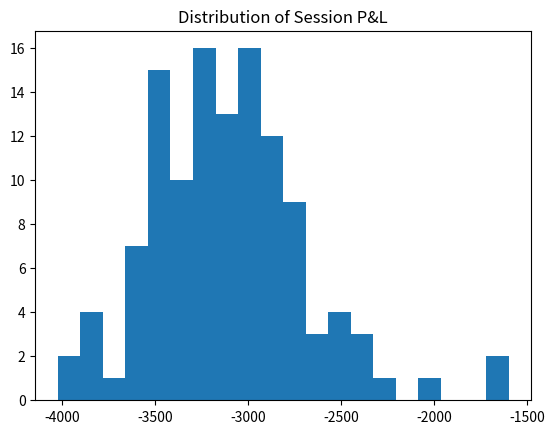
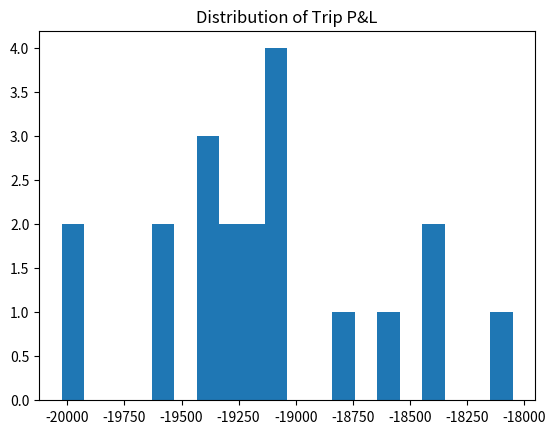

Generate these figures, in order, with matplotlib:
import random
import numpy as np
import matplotlib.pyplot as plt
import csv
from random import randint
from collections import Counter
from collections import defaultdict
from abc import ABC, abstractmethod

# Global variables
ROLLS_PER_HOUR = 60 # constant, crowded table
HRS_PER_SESSION = 3 # Assumed hours per session
SESSIONS_PER_TRIP = 6 # Number of sessions to simulate
TRIPS_PER_SIM = 20 # Core unit of a simulation is a trip
TRIP_BANKROLL = 20000 # Bankroll for each trip 
SESSION_BANKROLL = 4000 # Bankroll for each session

# Abstract class that represents methods all strategies should have.
class Strategy(ABC):
    
    @abstractmethod
    def initial_bets(self, bet_table):
        pass
    
    @abstractmethod
    def point_set_bets(self, bet_table, point):
        pass
    
    @abstractmethod
    def adjust_for_roll(self, bet_table, roll_result):
        pass

# This is the instance of the specific strategy we're testing. All the strategy logic belongs in here
class Hedge6_Strategy(Strategy):
    
    def initial_bets(self, bet_table):
        bet_table.add_bet('Pass Line', 25)
        
    def point_set_bets(self, bet_table, point):
        if point == 4:
            bet_table.add_bet('Odds', bet_table.get_bet_amount('Pass Line') * 3)
            bet_table.add_bet('Place 6', 60)
            bet_table.add_bet('Hard 6', 50)
        elif point == 5:
            bet_table.add_bet('Odds', bet_table.get_bet_amount('Pass Line') * 4)
            bet_table.add_bet('Place 6', 60)
            bet_table.add_bet('Hard 6', 50)
        elif point == 6:
            bet_table.add_bet('Odds', bet_table.get_bet_amount('Pass Line') * 5)
            bet_table.add_bet('Place 8', 60)
            bet_table.add_bet('Hard 8', 50)
        elif point == 8:
            bet_table.add_bet('Odds', bet_table.get_bet_amount('Pass Line') * 5)
            bet_table.add_bet('Place 6', 60)
            bet_table.add_bet('Hard 6', 50)
        elif point == 9:
            bet_table.add_bet('Odds', bet_table.get_bet_amount('Pass Line') * 4)
            bet_table.add_bet('Place 6', 60)
            bet_table.add_bet('Hard 6', 50)
        elif point == 10:
            bet_table.add_bet('Odds', bet_table.get_bet_amount('Pass Line') * 3)
            bet_table.add_bet('Place 6', 60)
            bet_table.add_bet('Hard 6', 50)
        else:
            # This should not happen as craps only has points 4, 5, 6, 8, 9, and 10
            raise ValueError("Invalid point value")

    def adjust_for_roll(self, bet_table, die1, die2, roll_history):
        roll_sum = die1 + die2
        if roll_sum == 7:
            pass
        #more cases
        last_roll = roll_history[-1]
        if sum(last_roll) == 7:  # Replace with your own win condition logic
            # Progression logic, such as doubling the bet
            pass_line_bet = bet_table.get_bet_amount('Pass Line')
            new_pass_line_bet = pass_line_bet * 2  # Example: double
            bet_table.add_bet('Pass Line', new_pass_line_bet)
        else:
            # Reset to base bet
            bet_table.add_bet('Pass Line', 25)
            

class BetTable:
    def __init__(self):
        self.table = []
        
    def add_bet(self, bet_name, bet_amount):
        self.table.append({
            'bet_name': bet_name,
            'bet_amount': bet_amount
        })
        
    def remove_bet(self, bet_name):
        self.table = [bet for bet in self.table if bet['bet_name'] != bet_name]

    def get_bet_amount(self, bet_name):
        for bet in self.table:
            if bet['bet_name'] == bet_name:
                return bet['bet_amount']
        return 0  # Return 0 if the bet_name is not found
    
    def get_total_bet(self):
        return sum(bet['bet_amount'] for bet in self.table)

def roll_dice():
    die1 = randint(1, 6)
    die2 = randint(1, 6)
    return die1, die2

def run_game(starting_bankroll, strategy, pnl_by_roll):
    
    # Initialize
    bankroll = starting_bankroll
    bet_table = BetTable()
    point = None
    roll_history = []
    strategy.initial_bets(bet_table)
    bankroll -= bet_table.get_total_bet()

    # Come Out Roll
    die1, die2 = roll_dice()
    roll_sum = die1 + die2
    roll_history.append((die1, die2)) # Update roll history
    if roll_sum in [7, 11]:
        return bankroll + bet_table.get_bet_amount('Pass Line') * 2 
    elif roll_sum in [2, 3, 12]:
        return bankroll
    else:
        point = roll_sum
        strategy.point_set_bets(bet_table, point)

    # Loop to hit the point or seven out
    while point:
        die1, die2 = roll_dice()
        roll_history.append((die1, die2)) # Update roll history
        roll_sum = die1 + die2
        
        if roll_sum == point: # Point is hit
            bankroll += bet_table.get_bet_amount('Pass Line')
            return bankroll
        elif roll_sum == 7:
            # Seven out
            bankroll -= bet_table.get_bet_amount('Pass Line')  # Assuming you have a bet for 'Point' in bet_table
            return bankroll
        
        strategy.adjust_for_roll(bet_table, die1, die2, roll_history)

    # Optional: Adjust bankroll for other bets that might have won or lost
    # bankroll += bet_table.some_other_bet_calculation()

    game_pnl = bankroll - starting_bankroll
    pnl_by_roll.append(game_pnl)
    
    return bankroll  # Return updated bankroll after one game

def run_session(strategy, pnl_by_session, pnl_by_roll):
    bankroll = SESSION_BANKROLL
    rolls_in_session = ROLLS_PER_HOUR * HRS_PER_SESSION

    for _ in range(rolls_in_session):
        bankroll = run_game(bankroll, strategy, pnl_by_roll)
        if bankroll <= 0:
            break  # End session if bankroll hits zero

    session_pnl = bankroll - SESSION_BANKROLL
    pnl_by_session.append(session_pnl)
    
    return bankroll  # Return updated bankroll after one session

def run_trip(strategy, pnl_by_trip, pnl_by_session, pnl_by_roll):
    bankroll = TRIP_BANKROLL

    for _ in range(SESSIONS_PER_TRIP):
        bankroll = run_session(strategy, pnl_by_session, pnl_by_roll)
        if bankroll <= 0:
            break # End session if bankroll hits zero
    
    trip_pnl = bankroll - TRIP_BANKROLL
    pnl_by_trip.append(trip_pnl)
    
    return bankroll  # Return updated bankroll after one trip

def run_sim(strategy):
    pnl_by_roll = []
    pnl_by_session = []
    pnl_by_trip = []

    for _ in range(TRIPS_PER_SIM):
        run_trip(strategy, pnl_by_trip, pnl_by_session, pnl_by_roll)
        # Check bankroll, break if needed

    return pnl_by_roll, pnl_by_session, pnl_by_trip

class CrapsGame:
    def __init__(self, initial_bankroll, strategy):
        self.bankroll = initial_bankroll
        self.strategy = strategy
        self.bet_table = BetTable()
        self.point = None
        self.roll_history = []
        self.pnl_by_roll = []

    def place_initial_bets(self):
        self.strategy.initial_bets(self.bet_table)
        self.bankroll -= self.bet_table.get_total_bet()
    
    def point_set_bets(self):
        self.strategy.point_set_bets(self.bet_table, self.point)

    def adjust_for_roll(self, die1, die2):
        self.strategy.adjust_for_roll(self.bet_table, die1, die2, self.roll_history)

    # ... (your other methods here)
    
    def run_game(self):
        self.place_initial_bets()
        die1, die2 = roll_dice()
        roll_sum = die1 + die2
        self.roll_history.append((die1, die2))

        # ... (rest of the logic)
        game_pnl = self.bankroll - self.bankroll # need to fix
        self.pnl_by_roll.append(game_pnl)



if __name__ == '__main__':

    strategy = Hedge6_Strategy()
    my_game = CrapsGame(initial_bankroll=1000, strategy=strategy)
    my_game.run_game()
    pnl_by_roll, pnl_by_session, pnl_by_trip = run_sim(strategy)

    # Generate Metrics and Charts
    avg_pl_per_roll = np.mean(pnl_by_roll)
    avg_pl_per_session = np.mean(pnl_by_session)
    avg_pl_per_trip = np.mean(pnl_by_trip)

    print(f"Average P&L Per Roll: {avg_pl_per_roll}")
    print(f"Average P&L Per Session: {avg_pl_per_session}")
    print(f"Average P&L Per Trip: {avg_pl_per_trip}")

    plt.figure()
    plt.hist(pnl_by_session, bins=20)
    plt.title("Distribution of Session P&L")
    plt.show()

    plt.figure()
    plt.hist(pnl_by_trip, bins=20)
    plt.title("Distribution of Trip P&L")
    plt.show()



